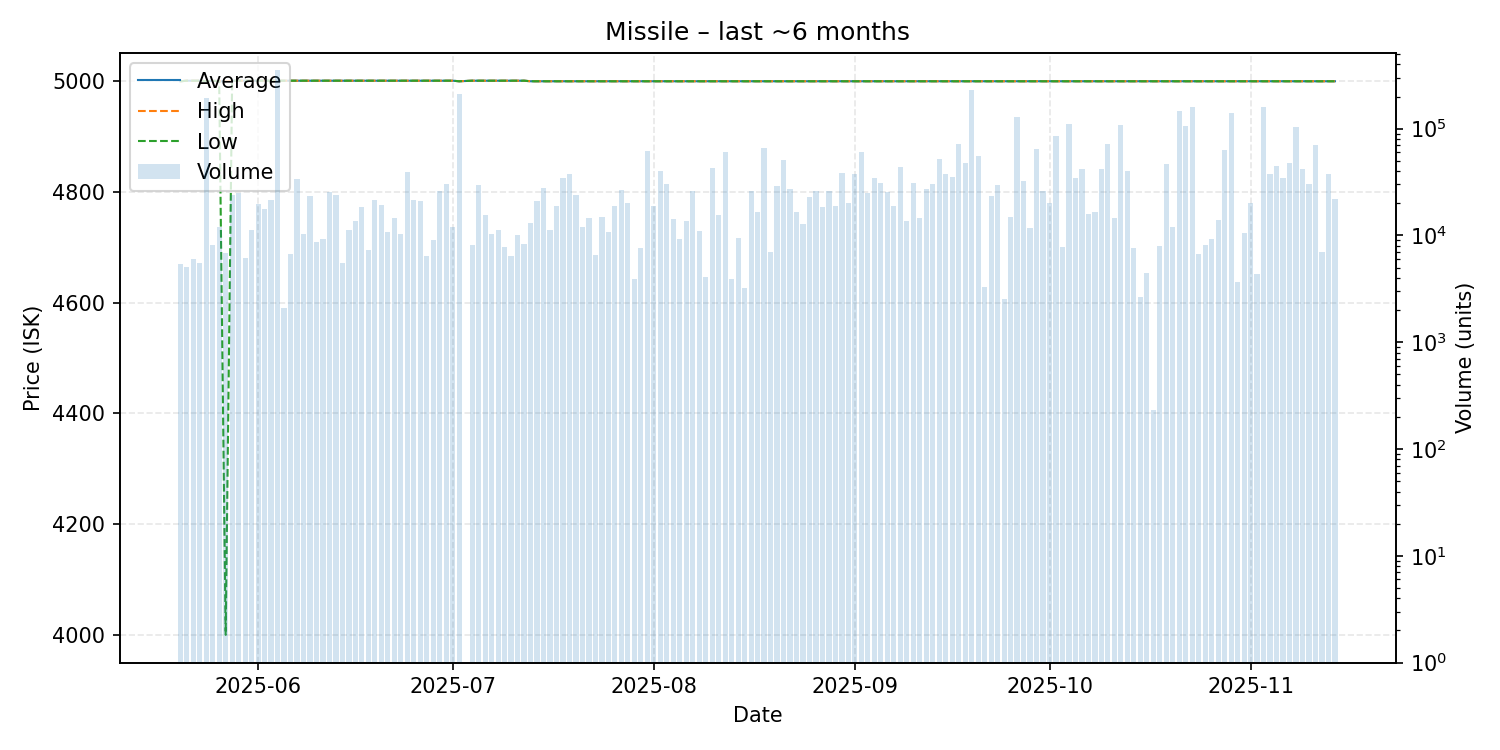

Source data for this figure (header and first rows):
date, average, highest, lowest, order_count, volume
2025-05-20, 5000, 5000, 5000, 9, 5440
2025-05-21, 5001, 5001, 5001, 2, 5065
2025-05-22, 5001, 5001, 5001, 9, 5952
2025-05-23, 5001, 5001, 5001, 2, 5488
2025-05-24, 5000, 5000, 5000, 192, 195124
2025-05-25, 5001, 5001, 5001, 4, 8109
2025-05-26, 5000, 5000, 5000, 19, 12027
2025-05-27, 5000, 5000, 4000, 7, 6809
2025-05-28, 5001, 5001, 5001, 16, 23837
2025-05-29, 5001, 5001, 5001, 19, 24942
2025-05-30, 5001, 5001, 5001, 3, 6122
2025-05-31, 5001, 5001, 5001, 7, 11189
2025-06-01, 5001, 5001, 5001, 8, 19511
2025-06-02, 5001, 5001, 5001, 22, 17851
2025-06-03, 5001, 5001, 5001, 18, 21484
2025-06-04, 5001, 5001, 5001, 24, 354250
2025-06-05, 5001, 5001, 5001, 4, 2113
2025-06-06, 5001, 5001, 5001, 8, 6727
2025-06-07, 5001, 5001, 5001, 8, 33690
2025-06-08, 5001, 5001, 5001, 20, 10318
2025-06-09, 5001, 5001, 5001, 25, 23453
2025-06-10, 5001, 5001, 5001, 11, 8717
2025-06-11, 5001, 5001, 5001, 11, 9259
2025-06-12, 5001, 5001, 5001, 19, 25280
2025-06-13, 5001, 5001, 5001, 19, 24167
2025-06-14, 5001, 5001, 5001, 7, 5462
2025-06-15, 5001, 5001, 5001, 8, 11283
2025-06-16, 5001, 5001, 5001, 16, 13724
2025-06-17, 5001, 5001, 5001, 4, 18505
2025-06-18, 5001, 5001, 5001, 10, 7249
2025-06-19, 5001, 5001, 5001, 6, 21304
2025-06-20, 5001, 5001, 5001, 8, 19079
2025-06-21, 5001, 5001, 5001, 12, 10679
2025-06-22, 5001, 5001, 5001, 15, 14628
2025-06-23, 5001, 5001, 5001, 13, 10413
2025-06-24, 5001, 5001, 5001, 8, 39238
2025-06-25, 5001, 5001, 5001, 22, 21308
2025-06-26, 5001, 5001, 5001, 10, 20998
2025-06-27, 5001, 5001, 5001, 6, 6397
2025-06-28, 5001, 5001, 5001, 7, 8978
2025-06-29, 5001, 5001, 5001, 17, 26281
2025-06-30, 5001, 5001, 5001, 11, 30637
2025-07-01, 5001, 5001, 5001, 8, 12123
2025-07-02, 5000, 5000, 5000, 10, 209978
2025-07-04, 5001, 5001, 5001, 8, 8062
2025-07-05, 5001, 5001, 5001, 63, 29794
2025-07-06, 5001, 5001, 5001, 15, 15538
2025-07-07, 5001, 5001, 5001, 8, 10267
2025-07-08, 5001, 5001, 5001, 6, 11158
2025-07-09, 5001, 5001, 5001, 8, 7717
2025-07-10, 5001, 5001, 5001, 33, 6390
2025-07-11, 5001, 5001, 5001, 7, 10081
2025-07-12, 5001, 5001, 5001, 9, 8310
2025-07-13, 5000, 5000, 5000, 10, 13166
2025-07-14, 5000, 5000, 5000, 19, 20829
2025-07-15, 5000, 5000, 5000, 29, 27526
2025-07-16, 5000, 5000, 5000, 14, 11150
2025-07-17, 5000, 5000, 5000, 21, 18862
2025-07-18, 5000, 5000, 5000, 27, 34833
2025-07-19, 5000, 5000, 5000, 31, 37530
... 118 more rows
